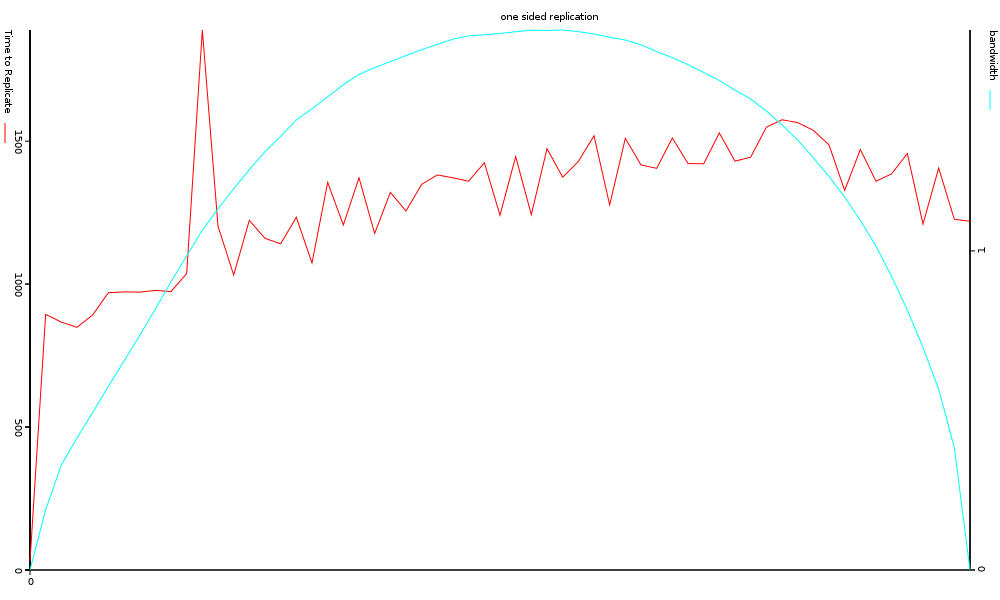

Values plotted in this chart, from the file beside it:
intersection size (%), Time to Replicate (ms), bandwidth (bytes)
0, 32, 0.0001283
0.01667, 894, 0.1886
0.03333, 867, 0.3292
0.05, 849, 0.4137
0.06667, 892, 0.4936
0.08333, 970, 0.5751
0.1, 973, 0.6547
0.1167, 972, 0.7348
0.1333, 978, 0.8176
0.15, 974, 0.9033
0.1667, 1037, 0.984
0.1833, 1889, 1.065
0.2, 1203, 1.132
0.2167, 1032, 1.194
0.2333, 1223, 1.255
0.25, 1160, 1.311
0.2667, 1141, 1.359
0.2833, 1234, 1.41
0.3, 1074, 1.445
0.3167, 1356, 1.483
0.3333, 1207, 1.521
0.35, 1372, 1.553
0.3667, 1177, 1.574
0.3833, 1321, 1.593
0.4, 1256, 1.612
0.4167, 1349, 1.631
0.4333, 1382, 1.647
0.45, 1372, 1.664
0.4667, 1360, 1.674
0.4833, 1425, 1.678
0.5, 1241, 1.682
0.5167, 1446, 1.687
0.5333, 1243, 1.692
0.55, 1474, 1.691
0.5667, 1374, 1.693
0.5833, 1429, 1.687
0.6, 1519, 1.68
0.6167, 1277, 1.67
0.6333, 1510, 1.661
0.65, 1417, 1.646
0.6667, 1405, 1.625
0.6833, 1511, 1.606
0.7, 1422, 1.584
0.7167, 1421, 1.559
0.7333, 1529, 1.534
0.75, 1430, 1.504
0.7667, 1444, 1.476
0.7833, 1549, 1.438
0.8, 1575, 1.395
0.8167, 1565, 1.348
0.8333, 1538, 1.292
0.85, 1487, 1.234
0.8667, 1328, 1.169
0.8833, 1471, 1.096
0.9, 1360, 1.015
0.9167, 1386, 0.9198
0.9333, 1457, 0.8147
0.95, 1210, 0.6972
0.9667, 1406, 0.5669
0.9833, 1227, 0.3834
... 1 more rows
